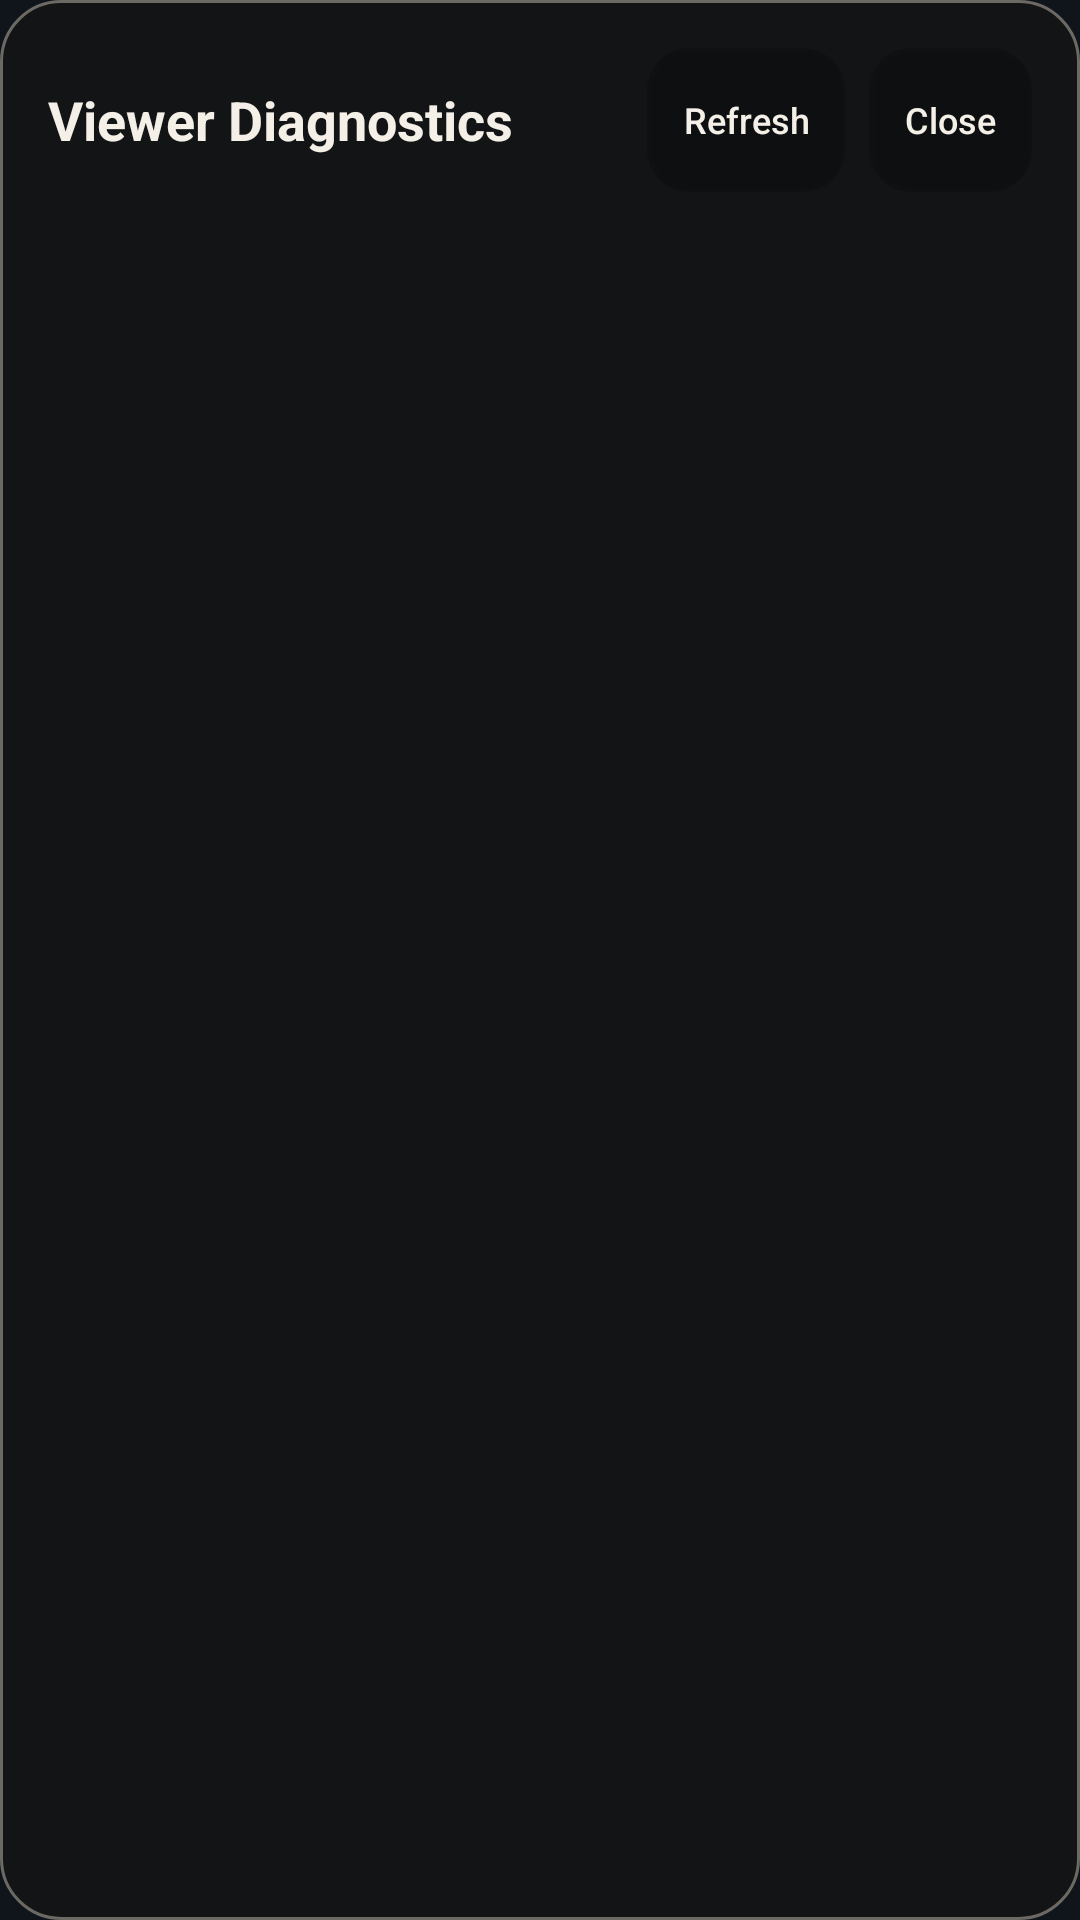

The Android layout XML behind this screen, and the referenced resources:
<!-- AndroidManifest.xml: application theme Theme.Remote60AndroidDirect -->
<!-- res/layout/viewer_log_dialog.xml -->
<?xml version="1.0" encoding="utf-8"?>
<LinearLayout xmlns:android="http://schemas.android.com/apk/res/android"
    android:layout_width="match_parent"
    android:layout_height="wrap_content"
    android:layout_margin="18dp"
    android:background="@drawable/viewer_log_dialog_background"
    android:orientation="vertical"
    android:padding="16dp">

    <LinearLayout
        android:layout_width="match_parent"
        android:layout_height="wrap_content"
        android:gravity="center_vertical"
        android:orientation="horizontal">

        <TextView
            android:id="@+id/viewerLogTitleText"
            android:layout_width="0dp"
            android:layout_height="wrap_content"
            android:layout_weight="1"
            android:text="@string/viewer_log_title"
            android:textColor="#F4F0E8"
            android:textSize="18sp"
            android:textStyle="bold" />

        <Button
            android:id="@+id/viewerLogRefreshButton"
            android:layout_width="wrap_content"
            android:layout_height="wrap_content"
            android:background="@drawable/viewer_control_button_background"
            android:minWidth="0dp"
            android:paddingLeft="12dp"
            android:paddingTop="8dp"
            android:paddingRight="12dp"
            android:paddingBottom="8dp"
            android:text="@string/viewer_log_refresh_button"
            android:textAllCaps="false"
            android:textColor="#F4F0E8"
            android:textSize="12sp" />

        <Button
            android:id="@+id/viewerLogCloseButton"
            android:layout_width="wrap_content"
            android:layout_height="wrap_content"
            android:layout_marginStart="8dp"
            android:background="@drawable/viewer_control_button_background"
            android:minWidth="0dp"
            android:paddingLeft="12dp"
            android:paddingTop="8dp"
            android:paddingRight="12dp"
            android:paddingBottom="8dp"
            android:text="@string/viewer_log_close_button"
            android:textAllCaps="false"
            android:textColor="#F4F0E8"
            android:textSize="12sp" />
    </LinearLayout>

    <TextView
        android:id="@+id/viewerLogStatusText"
        android:layout_width="match_parent"
        android:layout_height="wrap_content"
        android:layout_marginTop="10dp"
        android:textColor="#D8D2C6"
        android:textSize="12sp" />

    <ScrollView
        android:layout_width="match_parent"
        android:layout_height="360dp"
        android:layout_marginTop="12dp"
        android:fillViewport="true"
        android:scrollbars="vertical">

        <TextView
            android:id="@+id/viewerLogText"
            android:layout_width="match_parent"
            android:layout_height="wrap_content"
            android:paddingBottom="8dp"
            android:textColor="#F4F0E8"
            android:textIsSelectable="true"
            android:textSize="12sp"
            android:typeface="monospace" />
    </ScrollView>
</LinearLayout>
<!-- resources referenced by this layout -->
<resources>
  <!-- drawable viewer_control_button_background (drawable) -->
  <?xml version="1.0" encoding="utf-8"?>
  <selector xmlns:android="http://schemas.android.com/apk/res/android">
      <item android:state_pressed="true">
          <shape android:shape="rectangle">
              <solid android:color="#66D8D2C6" />
              <corners android:radius="14dp" />
          </shape>
      </item>
      <item>
          <shape android:shape="rectangle">
              <solid android:color="#33000000" />
              <corners android:radius="14dp" />
          </shape>
      </item>
  </selector>
  <!-- drawable viewer_log_dialog_background (drawable) -->
  <?xml version="1.0" encoding="utf-8"?>
  <shape xmlns:android="http://schemas.android.com/apk/res/android"
      android:shape="rectangle">
      <solid android:color="#D9141414" />
      <stroke
          android:width="1dp"
          android:color="#66F3E8D2" />
      <corners android:radius="20dp" />
  </shape>
  <string name="viewer_log_close_button">Close</string>
  <string name="viewer_log_refresh_button">Refresh</string>
  <string name="viewer_log_title">Viewer Diagnostics</string>
  <style name="Theme.Remote60AndroidDirect" parent="@android:style/Theme.DeviceDefault.Light.NoActionBar">
          <item name="android:statusBarColor" tools:targetApi="l">@color/ui_bg</item>
          <item name="android:navigationBarColor">@color/ui_bg</item>
          <item name="android:windowBackground">@color/ui_bg</item>
          <item name="android:colorAccent">@color/ui_accent</item>
          <item name="android:textCursorDrawable">@null</item>
      </style>
  <color name="ui_bg">#10151C</color>
  <color name="ui_accent">#4C8DFF</color>
</resources>
